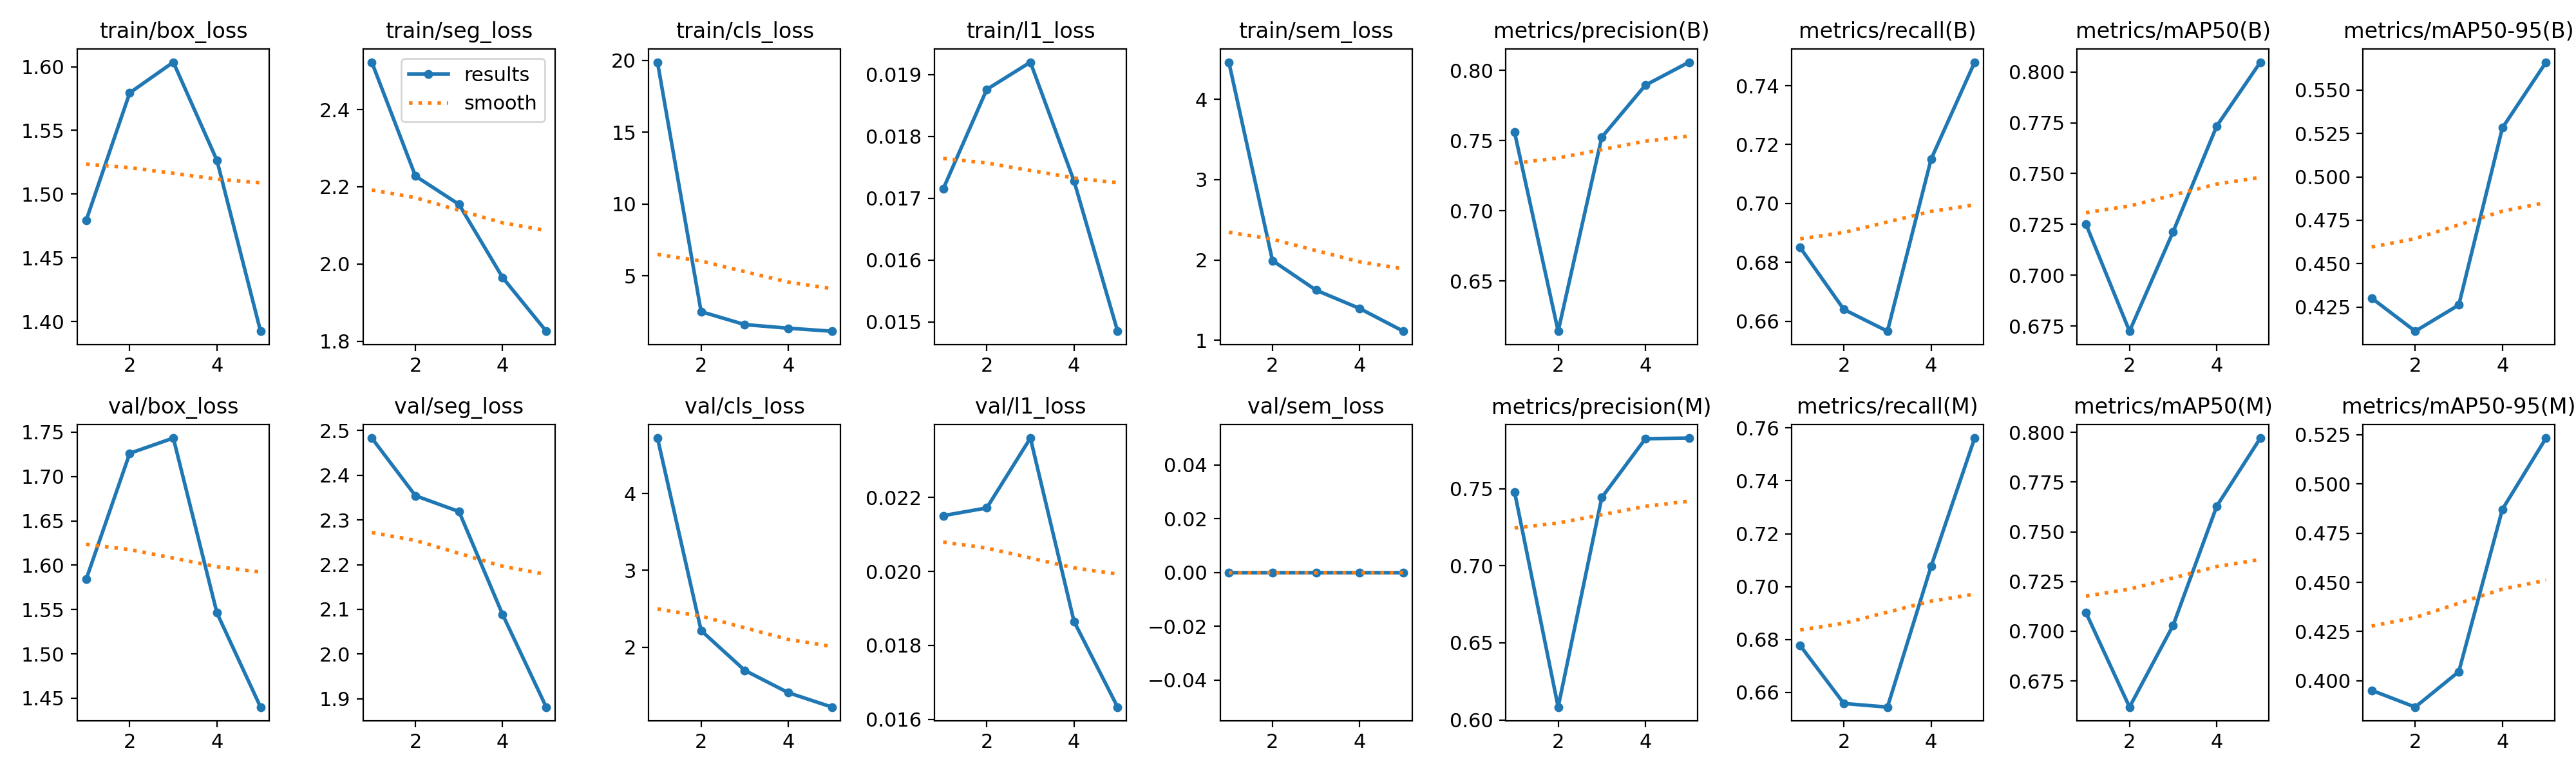

The file beside this chart, header and first rows:
epoch, time, train/box_loss, train/seg_loss, train/cls_loss, train/l1_loss, train/sem_loss, metrics/precision(B), metrics/recall(B), metrics/mAP50(B), metrics/mAP50-95(B), metrics/precision(M), metrics/recall(M), metrics/mAP50(M), metrics/mAP50-95(M), val/box_loss, val/seg_loss, val/cls_loss, val/l1_loss, val/sem_loss, lr/pg0, lr/pg1, lr/pg2
1, 67.38, 1.479, 2.523, 19.89, 0.01715, 4.462, 0.756, 0.685, 0.7252, 0.4303, 0.7479, 0.6777, 0.7094, 0.3951, 1.584, 2.483, 4.723, 0.02151, 0, 0.0005516, 0.0005516, 0.0005516
2, 125, 1.58, 2.228, 2.513, 0.01876, 1.993, 0.6143, 0.664, 0.6724, 0.4112, 0.6083, 0.6558, 0.6618, 0.3866, 1.726, 2.354, 2.217, 0.02172, 0, 0.0008881, 0.0008881, 0.0008881
3, 180.8, 1.604, 2.154, 1.614, 0.0192, 1.625, 0.7524, 0.6566, 0.7214, 0.4263, 0.7442, 0.6545, 0.703, 0.4047, 1.743, 2.319, 1.698, 0.02361, 0, 0.001004, 0.001004, 0.001004
4, 237.8, 1.527, 1.965, 1.361, 0.01728, 1.397, 0.7894, 0.715, 0.7734, 0.5282, 0.7824, 0.7076, 0.7629, 0.4872, 1.546, 2.088, 1.407, 0.01865, 0, 0.0006768, 0.0006768, 0.0006768
5, 295.7, 1.392, 1.826, 1.152, 0.01485, 1.114, 0.8058, 0.748, 0.8048, 0.566, 0.7828, 0.7561, 0.7971, 0.5233, 1.44, 1.881, 1.22, 0.01633, 0, 0.0003467, 0.0003467, 0.0003467
